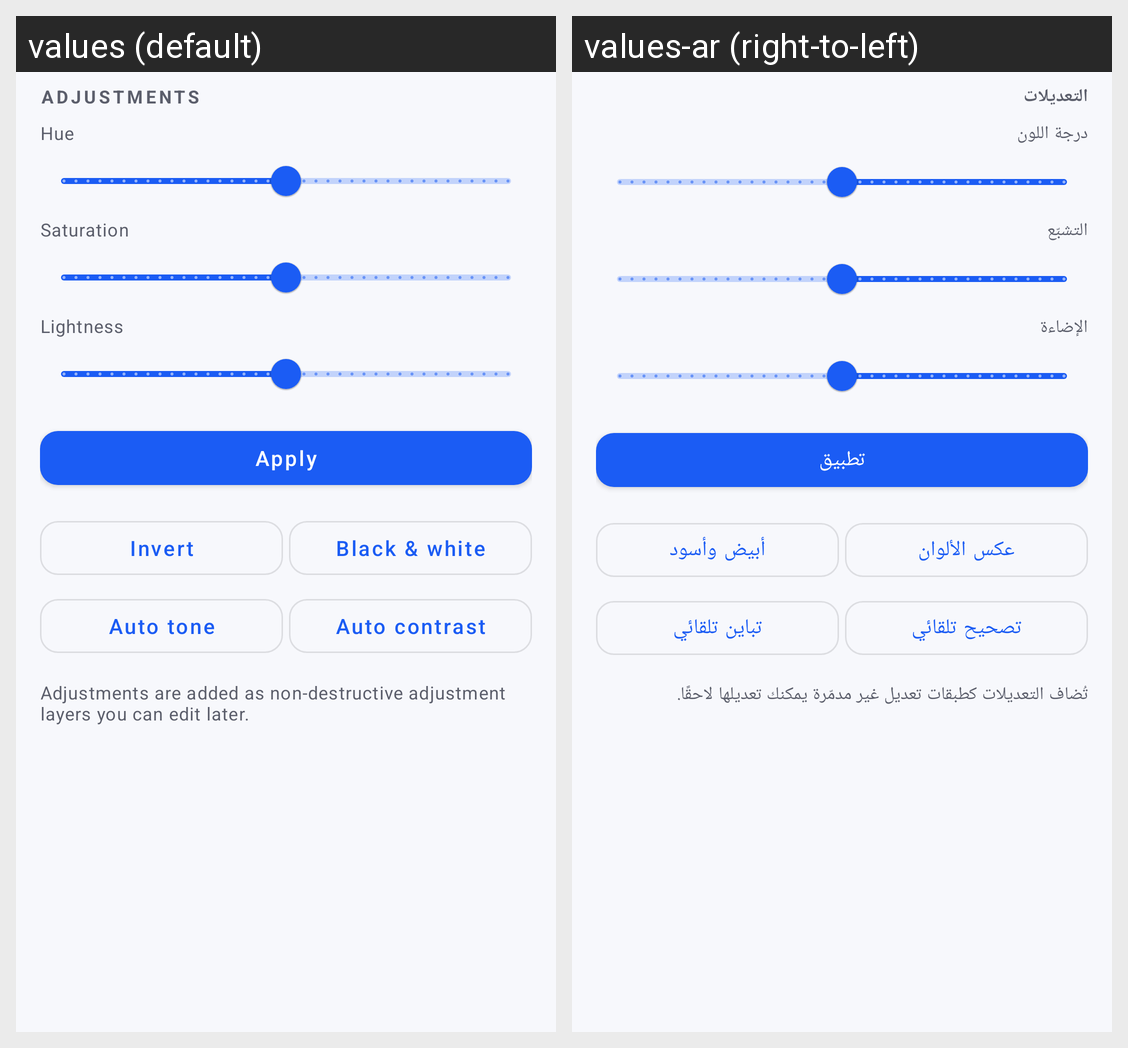

The same Android screen rendered under two of its app's locales, left to right. List the strings drawn on it with the default value and each locale's translation.
Android screen res/layout/view_panel_adjust.xml rendered under 2 locales, left to right: values (default), values-ar (right-to-left). Device: Nexus 5 (rendered at 1080×1920; each locale shown at half size, 540×960, under a caption strip naming it); theme Theme.PhotoCraft.
Strings drawn on this screen, with the default value and each locale's value (text and hints the layout hard-codes, and strings that could not be matched under every locale, appear in the picture but are not listed):

adjust_title
  values: Adjustments
  values-ar: التعديلات

adjust_hue
  values: Hue
  values-ar: درجة اللون

adjust_saturation
  values: Saturation
  values-ar: التشبّع

adjust_lightness
  values: Lightness
  values-ar: الإضاءة

adjust_apply
  values: Apply
  values-ar: تطبيق

adjust_invert
  values: Invert
  values-ar: عكس الألوان

adjust_black_white
  values: Black & white
  values-ar: أبيض وأسود

adjust_auto_tone
  values: Auto tone
  values-ar: تصحيح تلقائي

adjust_auto_contrast
  values: Auto contrast
  values-ar: تباين تلقائي

adjust_note
  values: Adjustments are added as non-destructive adjustment layers you can edit later.
  values-ar: تُضاف التعديلات كطبقات تعديل غير مدمّرة يمكنك تعديلها لاحقًا.
